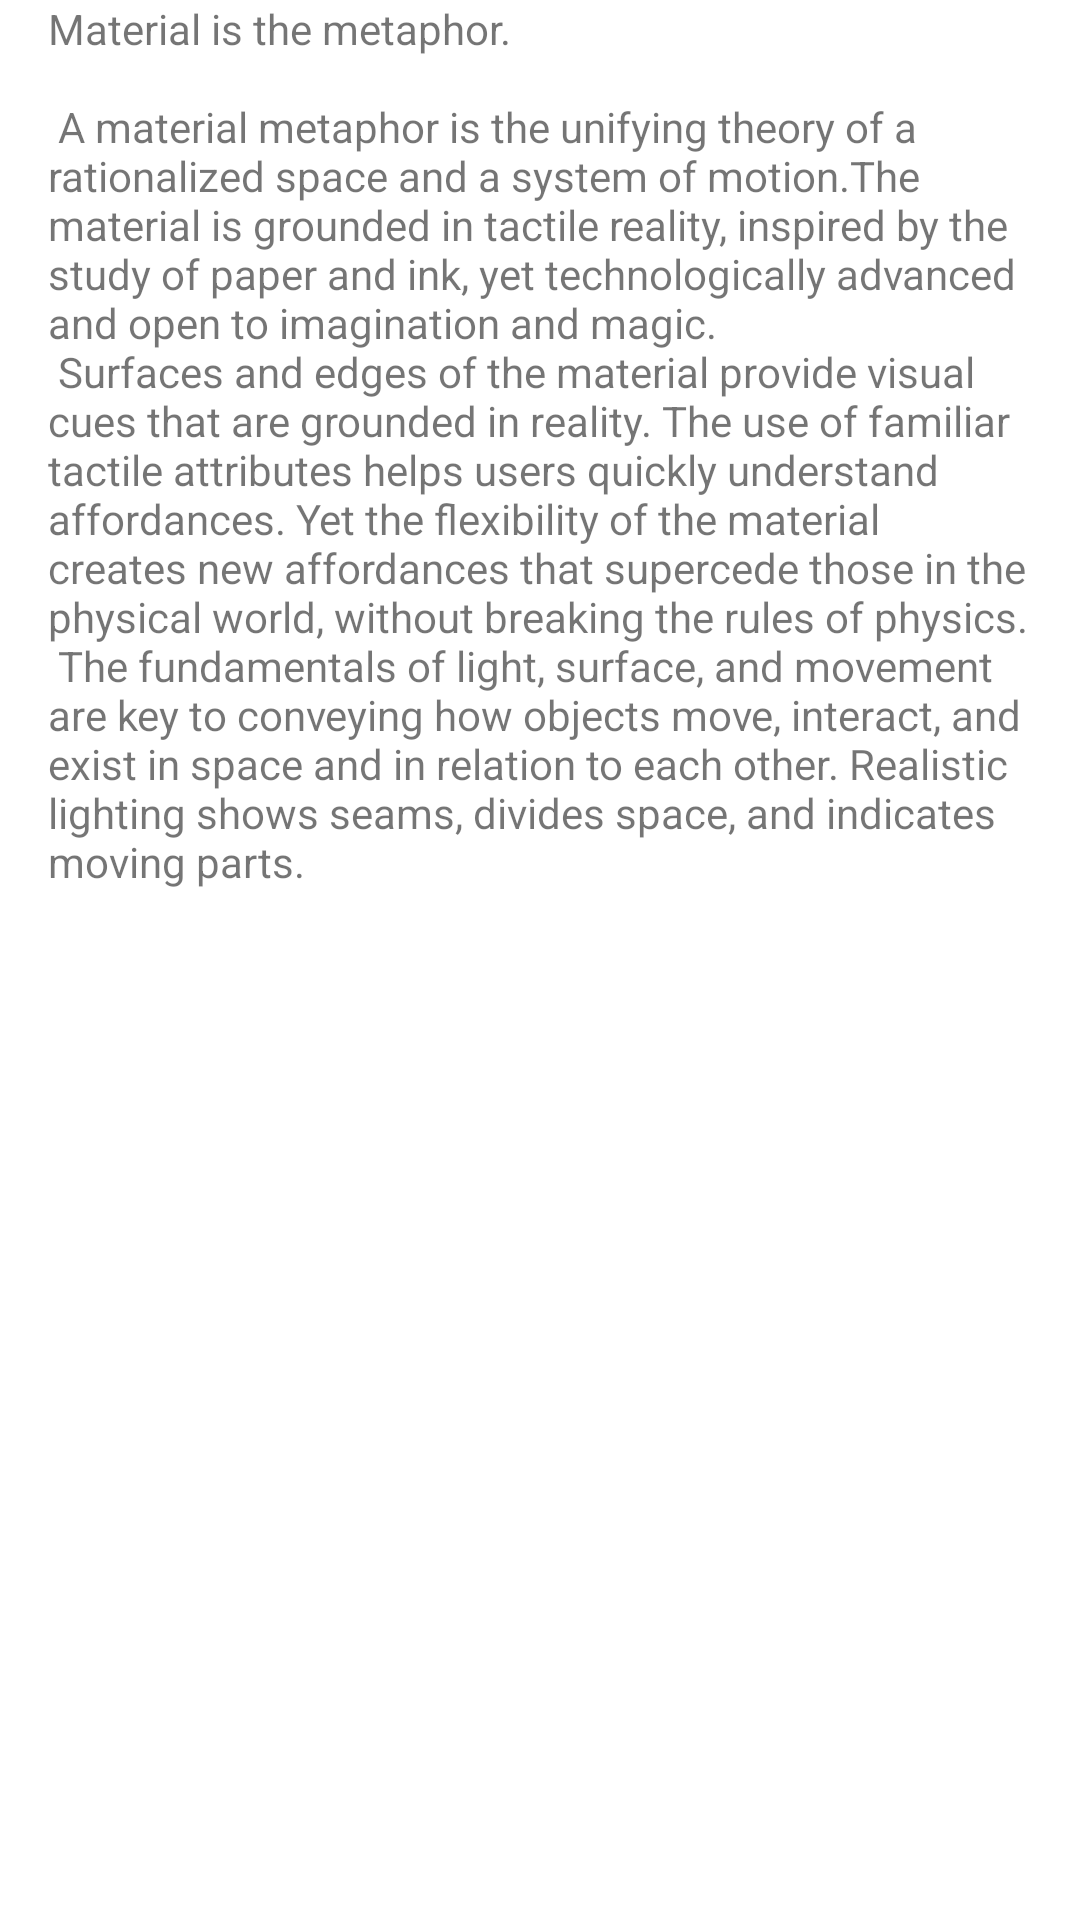

Android layout source for this screen:
<!-- AndroidManifest.xml: application theme Theme.MarvelApp10 -->
<!-- res/layout/content_comics_scrolling.xml -->
<?xml version="1.0" encoding="utf-8"?>
<androidx.core.widget.NestedScrollView
    xmlns:android="http://schemas.android.com/apk/res/android"
    xmlns:app="http://schemas.android.com/apk/res-auto"
    xmlns:tools="http://schemas.android.com/tools"
    android:layout_width="match_parent"
    android:layout_height="match_parent"
    app:layout_behavior="@string/appbar_scrolling_view_behavior"
    tools:context=".ScrollingActivity"
    tools:showIn="@layout/activity_scrolling_character">
    <androidx.constraintlayout.widget.ConstraintLayout
        android:layout_width="match_parent"
        android:layout_height="match_parent">

        <TextView
            android:id="@+id/characterDescription"
            android:layout_width="0dp"
            android:layout_height="314dp"
            android:layout_margin="@dimen/text_margin"
            android:layout_marginStart="16dp"
            android:layout_marginEnd="16dp"
            android:text="@string/large_text"
            app:layout_constraintEnd_toEndOf="parent"
            app:layout_constraintStart_toStartOf="parent"
            app:layout_constraintTop_toTopOf="parent" />

    </androidx.constraintlayout.widget.ConstraintLayout>
</androidx.core.widget.NestedScrollView>
<!-- resources referenced by this layout -->
<resources>
  <string name="large_text">
          "Material is the metaphor.\n\n"
  
          "A material metaphor is the unifying theory of a rationalized space and a system of motion."
          "The material is grounded in tactile reality, inspired by the study of paper and ink, yet "
          "technologically advanced and open to imagination and magic.\n"
          "Surfaces and edges of the material provide visual cues that are grounded in reality. The "
          "use of familiar tactile attributes helps users quickly understand affordances. Yet the "
          "flexibility of the material creates new affordances that supercede those in the physical "
          "world, without breaking the rules of physics.\n"
          "The fundamentals of light, surface, and movement are key to conveying how objects move, "
          "interact, and exist in space and in relation to each other. Realistic lighting shows "
          "seams, divides space, and indicates moving parts.\n\n" </string>
  <style name="Theme.MarvelApp10" parent="Theme.MaterialComponents.DayNight.DarkActionBar">
          
          <item name="colorPrimary">@color/marvelRed</item>
          <item name="colorPrimaryVariant">@color/marvelRed</item>
          <item name="colorOnPrimary">@color/white</item>
          
          <item name="android:statusBarColor" tools:targetApi="l">?attr/colorPrimaryVariant</item>
          
      </style>
  <color name="marvelRed">#ed1a23</color>
  <color name="white">#FFFFFFFF</color>
</resources>
